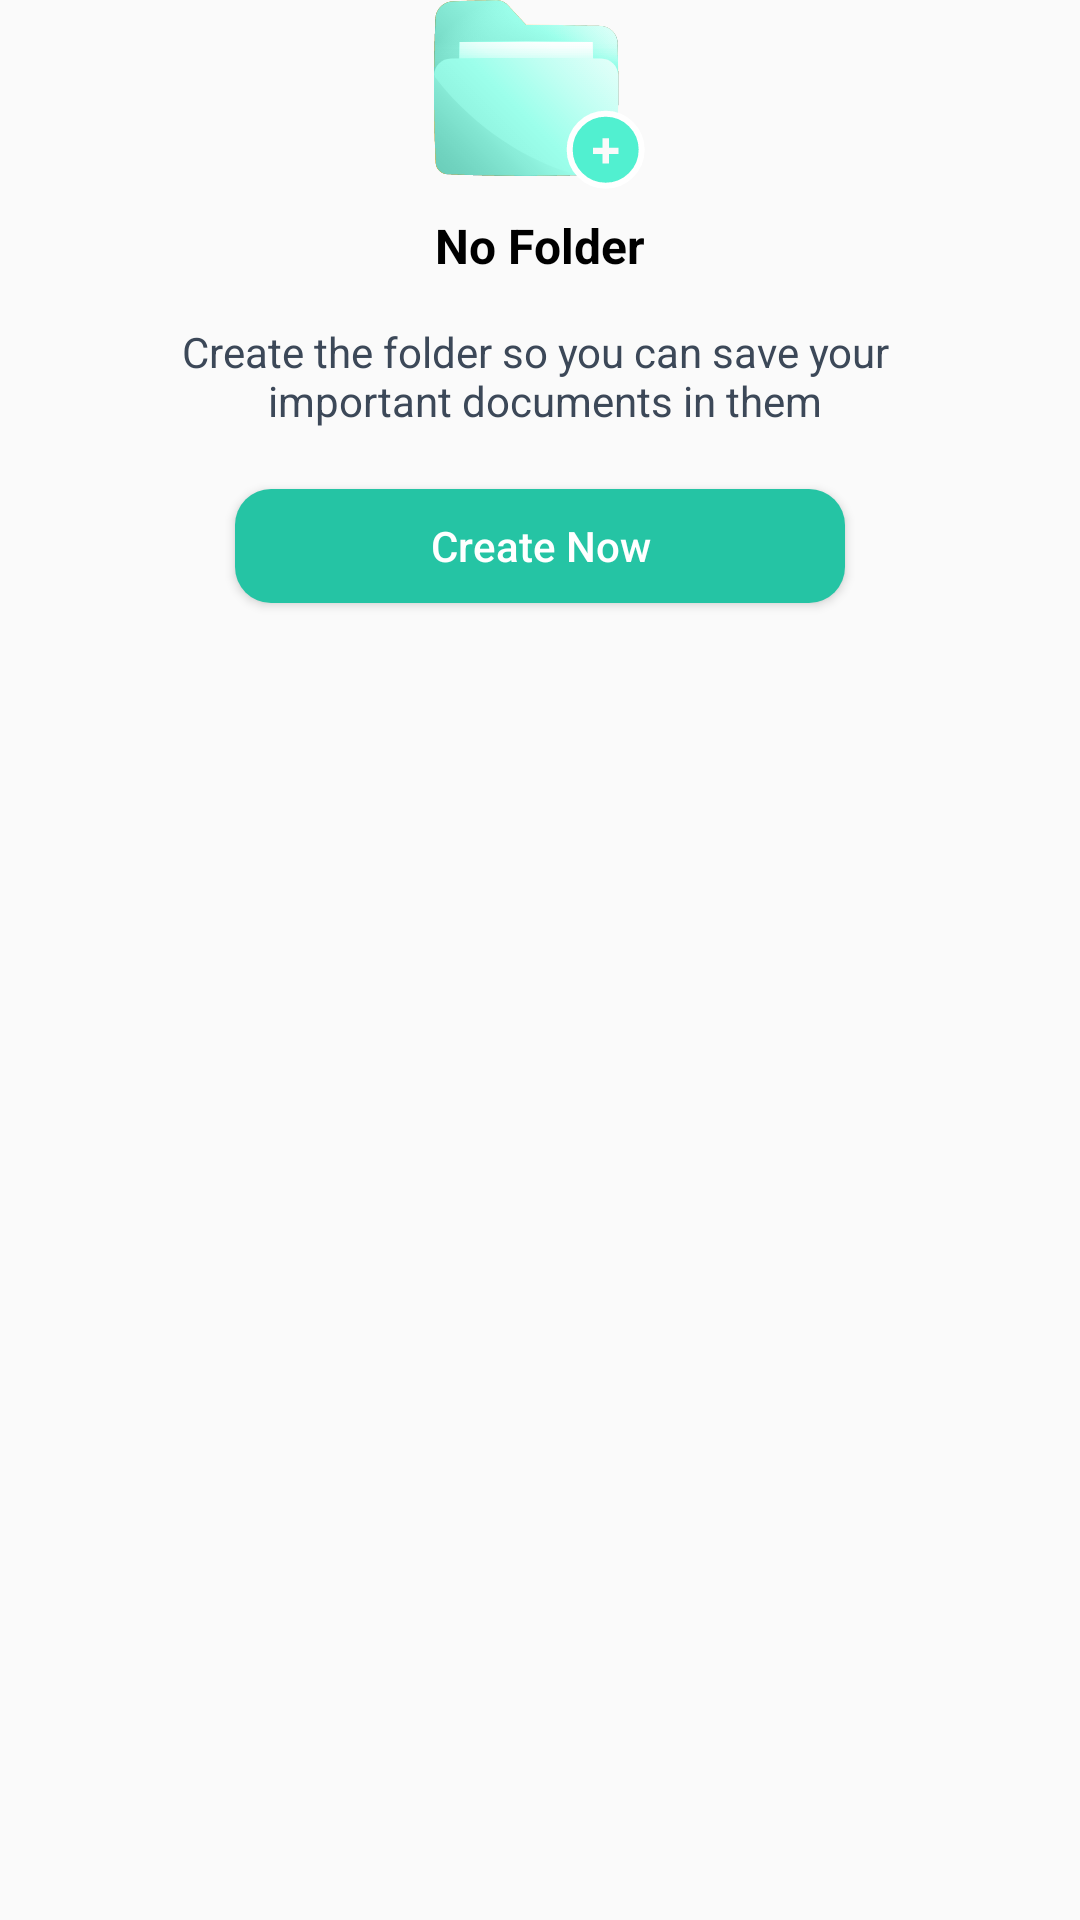

This screen was rendered from an Android layout file. Write that file and the resources it references.
<!-- AndroidManifest.xml: application theme AppTheme -->
<!-- res/layout/no_folder_layout.xml -->
<?xml version="1.0" encoding="utf-8"?>
<RelativeLayout xmlns:android="http://schemas.android.com/apk/res/android"
    android:id="@+id/noFolderLayout"
    android:layout_width="match_parent"
    android:layout_height="match_parent">

    <ImageView
        android:id="@+id/noFolderImg"
        android:layout_width="wrap_content"
        android:layout_height="wrap_content"
        android:layout_centerHorizontal="true"
        android:src="@drawable/new_folder_img" />

    <TextView
        android:id="@+id/noFolderTv"
        android:layout_width="wrap_content"
        android:layout_height="wrap_content"
        android:layout_below="@+id/noFolderImg"
        android:layout_centerHorizontal="true"
        android:layout_marginTop="8dp"
        android:text="No Folder"
        android:textColor="@color/black"
        android:textSize="16sp"
        android:textStyle="bold" />

    <TextView
        android:id="@+id/createFolderTv"
        android:layout_width="wrap_content"
        android:layout_height="wrap_content"
        android:layout_below="@+id/noFolderTv"
        android:layout_centerHorizontal="true"
        android:layout_marginTop="15dp"
        android:gravity="center"
        android:text="@string/create_the_folder_so_you_can_save_your_n_important_documents_in_them"
        android:textColor="@color/dark_grey" />

    <Button
        android:id="@+id/createFolderBtn"
        android:layout_width="150dp"
        android:layout_height="38dp"
        android:layout_below="@+id/createFolderTv"
        android:layout_alignStart="@+id/createFolderTv"
        android:layout_alignEnd="@+id/createFolderTv"
        android:layout_marginStart="18dp"
        android:layout_marginTop="20dp"
        android:layout_marginEnd="18dp"
        android:background="@drawable/button_seagreen"
        android:text="Create Now"
        android:textAllCaps="false"
        android:textColor="@color/white"
        android:textSize="14sp" />

</RelativeLayout>
<!-- resources referenced by this layout -->
<resources>
  <color name="black">#000000</color>
  <color name="dark_grey">#3C4858</color>
  <color name="white">#ffff</color>
  <!-- drawable button_seagreen (drawable) -->
  <?xml version="1.0" encoding="utf-8"?>
  <shape xmlns:android="http://schemas.android.com/apk/res/android"
      android:shape="rectangle"
      >
  
      <solid android:color="@color/sea_green" />
  
      <corners android:radius="12dp" />
  
  </shape>
  <!-- drawable new_folder_img: png bitmap (drawable-hdpi, 5520 bytes) -->
  <string name="create_the_folder_so_you_can_save_your_n_important_documents_in_them">Create the folder so you can save your \n important documents in them</string>
  <style name="AppTheme" parent="Theme.AppCompat.Light.NoActionBar">
          
          <item name="colorPrimary">@color/colorPrimary</item>
          <item name="colorPrimaryDark">@color/colorPrimaryDark</item>
          <item name="colorAccent">@color/colorAccent</item>
          <item name="background">@color/white</item>
          <item name="android:dropDownListViewStyle">@style/popupMenuStyle</item>
          <item name="actionBarTheme">@style/ThemeOverlay.AppCompat.Dark.ActionBar</item>
          <item name="windowActionModeOverlay">true</item>
      </style>
  <color name="sea_green">#25C4A4</color>
  <color name="colorPrimary">#25C4A4</color>
  <color name="colorPrimaryDark">#25C4A4</color>
  <color name="colorAccent">#25C4A4</color>
  <style name="popupMenuStyle" parent="@style/Widget.AppCompat.ListView.DropDown">
          <item name="android:textColor">@color/dark_black</item>
          <item name="android:divider">@color/colorGray</item>
          <item name="android:dividerHeight">1dp</item>
      </style>
  <color name="dark_black">#2E3137</color>
  <color name="colorGray">#D2D5E8</color>
</resources>
